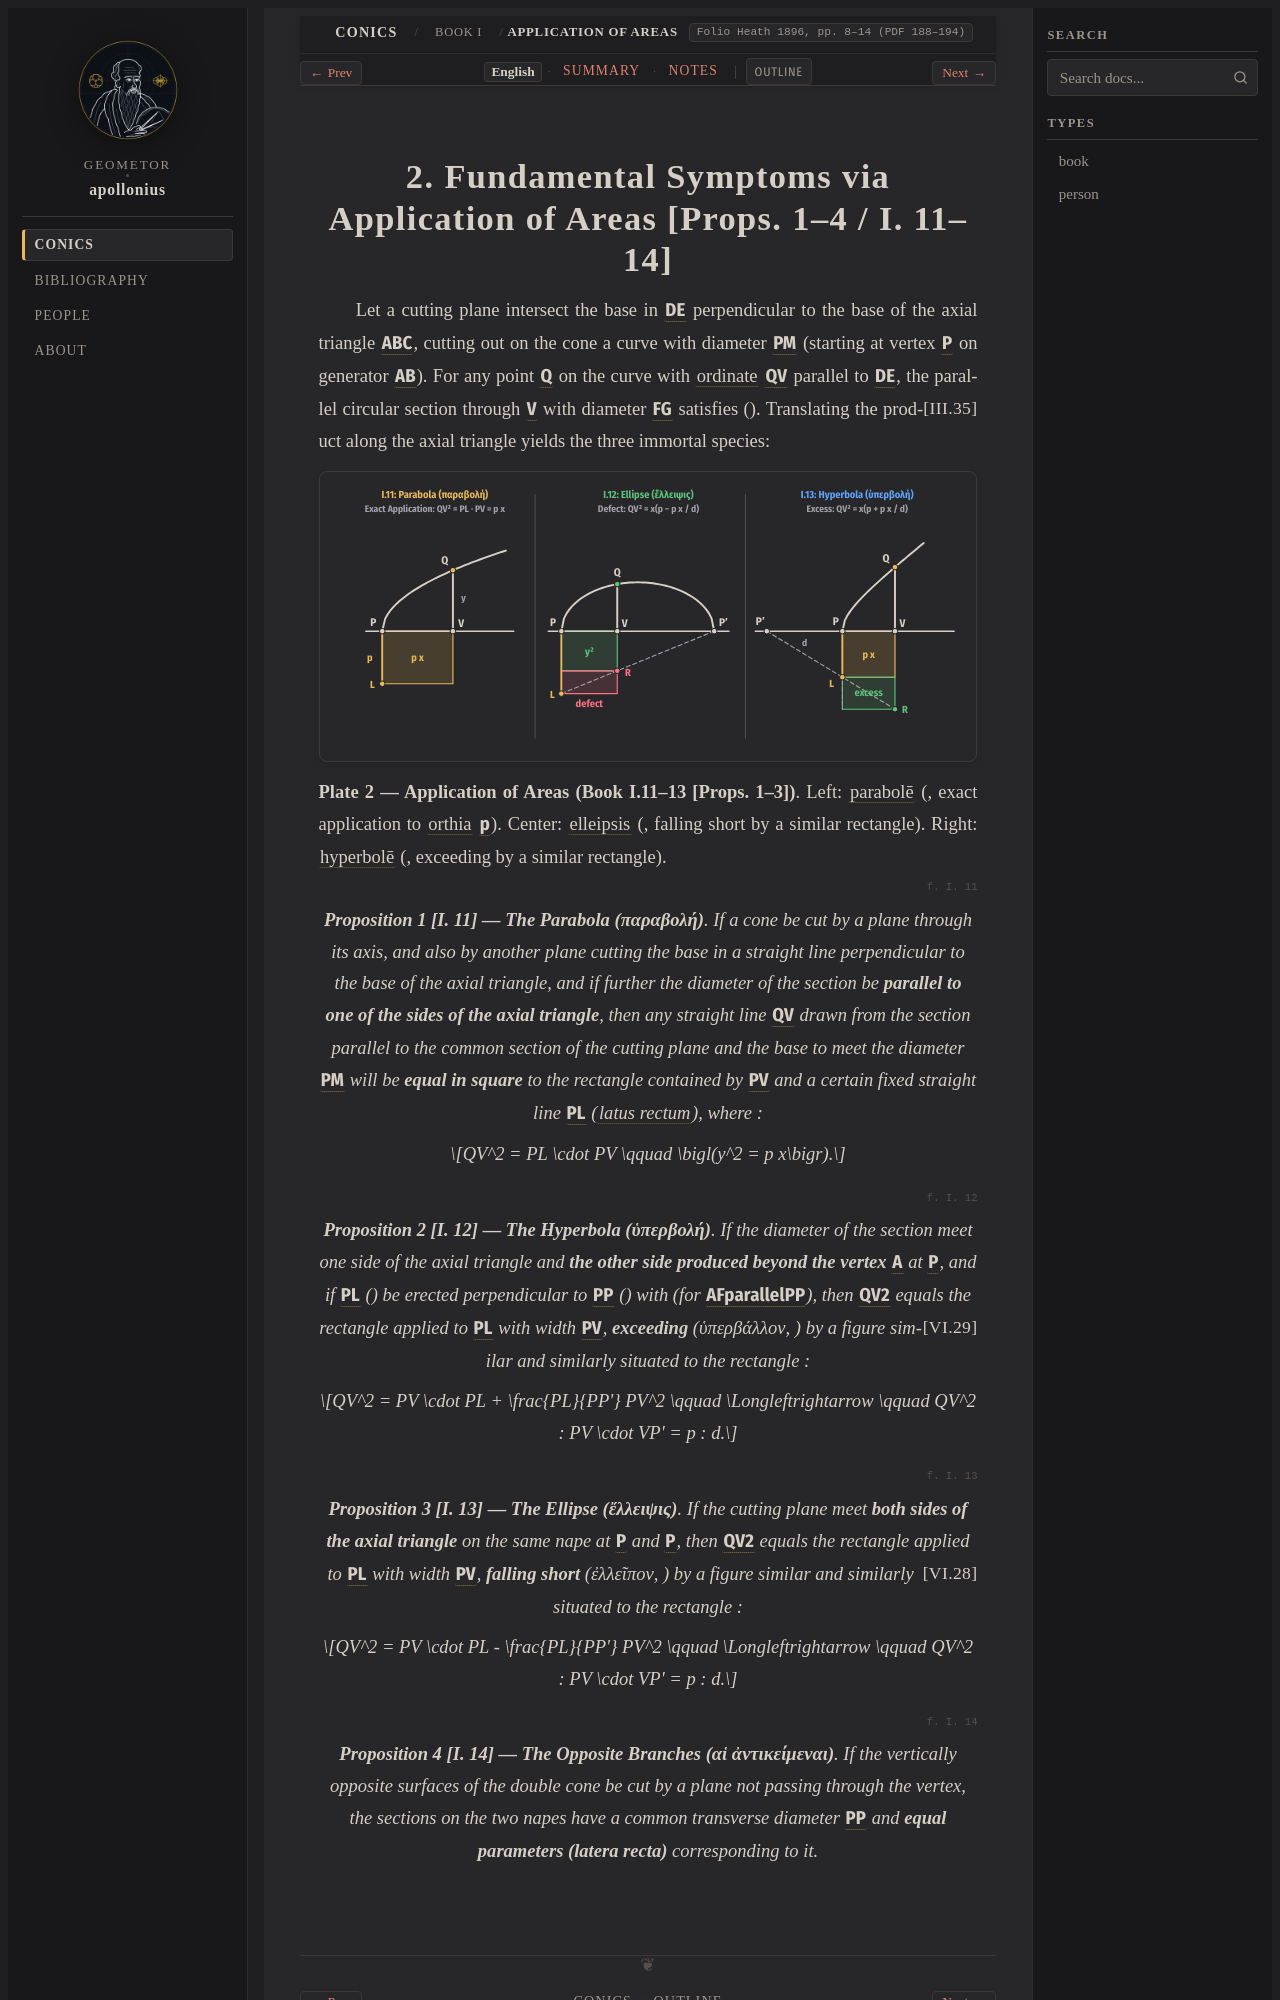

repository: geometor/apollonius · page: conics/book_01/sec_02_application_of_areas/index.html · generator: sphinx

:layout: book
:canonical_id: I.11–14
:breadcrumb_title: Application of Areas
:order: 2
:folio: Heath 1896, pp. 8–14 (PDF 188–194)
:tracks: English: index | Summary: summary | Notes: notes
:hero: /_static/figures/fig_application_of_areas.svg

.. _conc-i-11-parabola:
.. _conc-i-12-hyperbola:
.. _conc-i-13-ellipse:
.. _conc-i-14-opposites:

.. folio:: Heath 1896, pp. 8–14 (PDF 188–194)
